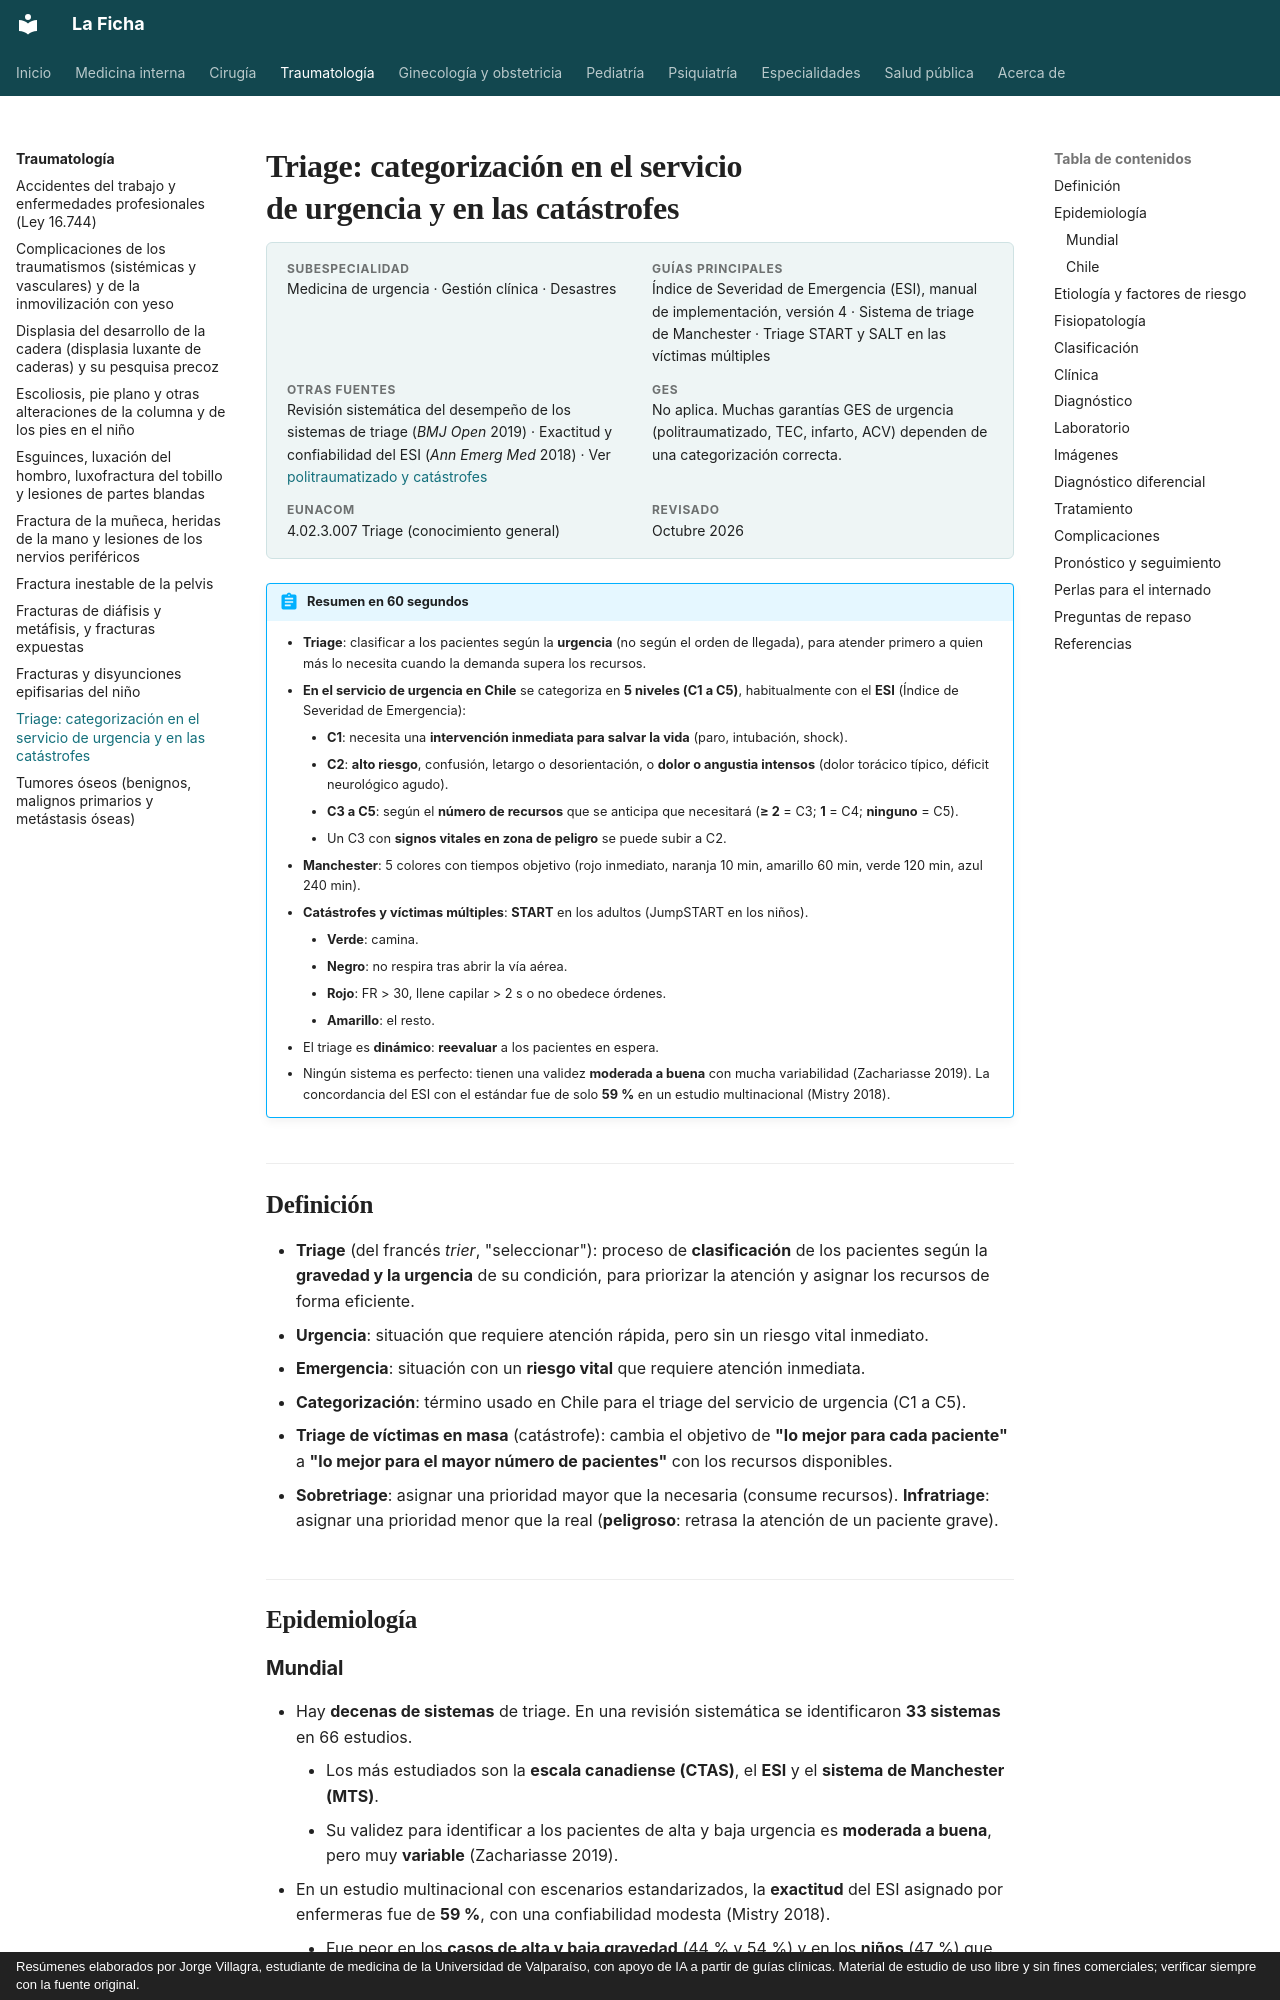

repository: jorgevillagrareyes-dotcom/Medicina-interna · page: traumatologia/triage.html · generator: mkdocs · copyright: Resúmenes elaborados por Jorge Villagra, estudiante de medicina de la Universidad de Valparaíso, con apoyo de IA a partir de guías clínicas. Material de estudio de uso libre y sin fines comerciales; verificar siempre con la fuente original.

---
tags:
  - Traumatología
  - Urgencia
---

# Triage: categorización en el servicio de urgencia y en las catástrofes

<div class="ficha" markdown>

**Subespecialidad**
Medicina de urgencia · Gestión clínica · Desastres

**Guías principales**
Índice de Severidad de Emergencia (ESI), manual de implementación, versión 4 · Sistema de triage de Manchester · Triage START y SALT en las víctimas múltiples

**Otras fuentes**
Revisión sistemática del desempeño de los sistemas de triage (*BMJ Open* 2019) · Exactitud y confiabilidad del ESI (*Ann Emerg Med* 2018) · Ver [politraumatizado y catástrofes](../cirugia/trauma-y-shock/trauma-y-politraumatizado.md)

**GES**
No aplica. Muchas garantías GES de urgencia (politraumatizado, TEC, infarto, ACV) dependen de una categorización correcta.

**EUNACOM**
4.02.3.007 Triage (conocimiento general)

**Revisado**
Octubre 2026

</div>

!!! abstract "Resumen en 60 segundos"
    - **Triage**: clasificar a los pacientes según la **urgencia** (no según el orden de llegada), para atender primero a quien más lo necesita cuando la demanda supera los recursos.
    - **En el servicio de urgencia en Chile** se categoriza en **5 niveles (C1 a C5)**, habitualmente con el **ESI** (Índice de Severidad de Emergencia):
        - **C1**: necesita una **intervención inmediata para salvar la vida** (paro, intubación, shock).
        - **C2**: **alto riesgo**, confusión, letargo o desorientación, o **dolor o angustia intensos** (dolor torácico típico, déficit neurológico agudo).
        - **C3 a C5**: según el **número de recursos** que se anticipa que necesitará (**≥ 2** = C3; **1** = C4; **ninguno** = C5).
        - Un C3 con **signos vitales en zona de peligro** se puede subir a C2.
    - **Manchester**: 5 colores con tiempos objetivo (rojo inmediato, naranja 10 min, amarillo 60 min, verde 120 min, azul 240 min).
    - **Catástrofes y víctimas múltiples**: **START** en los adultos (JumpSTART en los niños).
        - **Verde**: camina.
        - **Negro**: no respira tras abrir la vía aérea.
        - **Rojo**: FR > 30, llene capilar > 2 s o no obedece órdenes.
        - **Amarillo**: el resto.
    - El triage es **dinámico**: **reevaluar** a los pacientes en espera.
    - Ningún sistema es perfecto: tienen una validez **moderada a buena** con mucha variabilidad (Zachariasse 2019). La concordancia del ESI con el estándar fue de solo **59 %** en un estudio multinacional (Mistry 2018).

## Definición

- **Triage** (del francés *trier*, "seleccionar"): proceso de **clasificación** de los pacientes según la **gravedad y la urgencia** de su condición, para priorizar la atención y asignar los recursos de forma eficiente.
- **Urgencia**: situación que requiere atención rápida, pero sin un riesgo vital inmediato.
- **Emergencia**: situación con un **riesgo vital** que requiere atención inmediata.
- **Categorización**: término usado en Chile para el triage del servicio de urgencia (C1 a C5).
- **Triage de víctimas en masa** (catástrofe): cambia el objetivo de **"lo mejor para cada paciente"** a **"lo mejor para el mayor número de pacientes"** con los recursos disponibles.
- **Sobretriage**: asignar una prioridad mayor que la necesaria (consume recursos). **Infratriage**: asignar una prioridad menor que la real (**peligroso**: retrasa la atención de un paciente grave).

## Epidemiología
